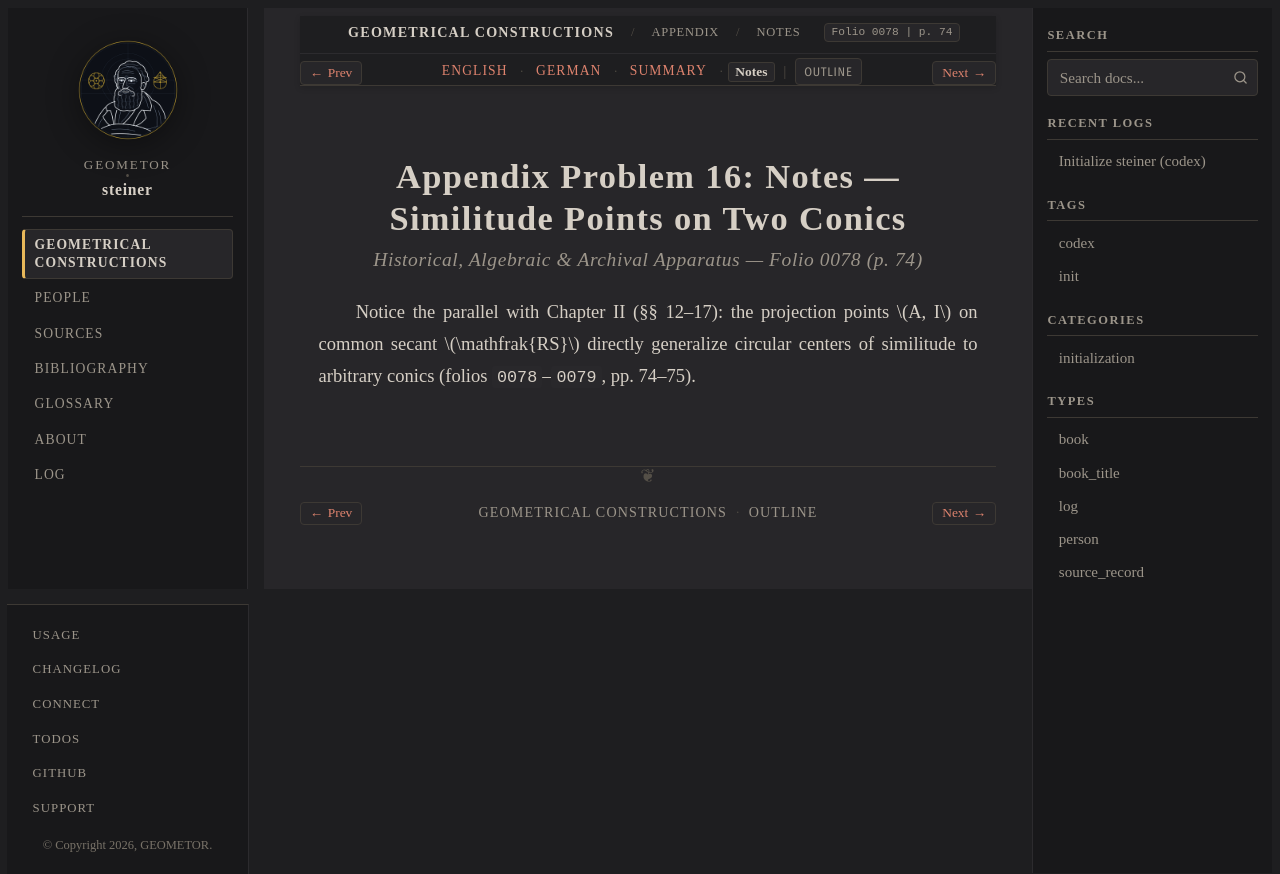

repository: geometor/steiner · page: constructionen_1833/appendix/problem_16/notes.html · generator: sphinx

:layout: book
:canonical_id: Prob. 16 (Notes)
:breadcrumb_title: Notes
:order: 17
:folio: 0078
:track_label: Notes
:tracks: English: index | German: de | Summary: summary | Notes: notes
:title: Appendix Problem 16: Notes — Similitude Points on Two Conics

Appendix Problem 16: Notes — Similitude Points on Two Conics
============================================================

.. rubric:: Historical, Algebraic & Archival Apparatus — Folio 0078 (p. 74)

Notice the parallel with Chapter II (§§ 12–17): the projection points :math:`A, I` on common secant :math:`\mathfrak{RS}` directly generalize circular centers of similitude to arbitrary conics (folios ``0078``–``0079``, pp. 74–75).
